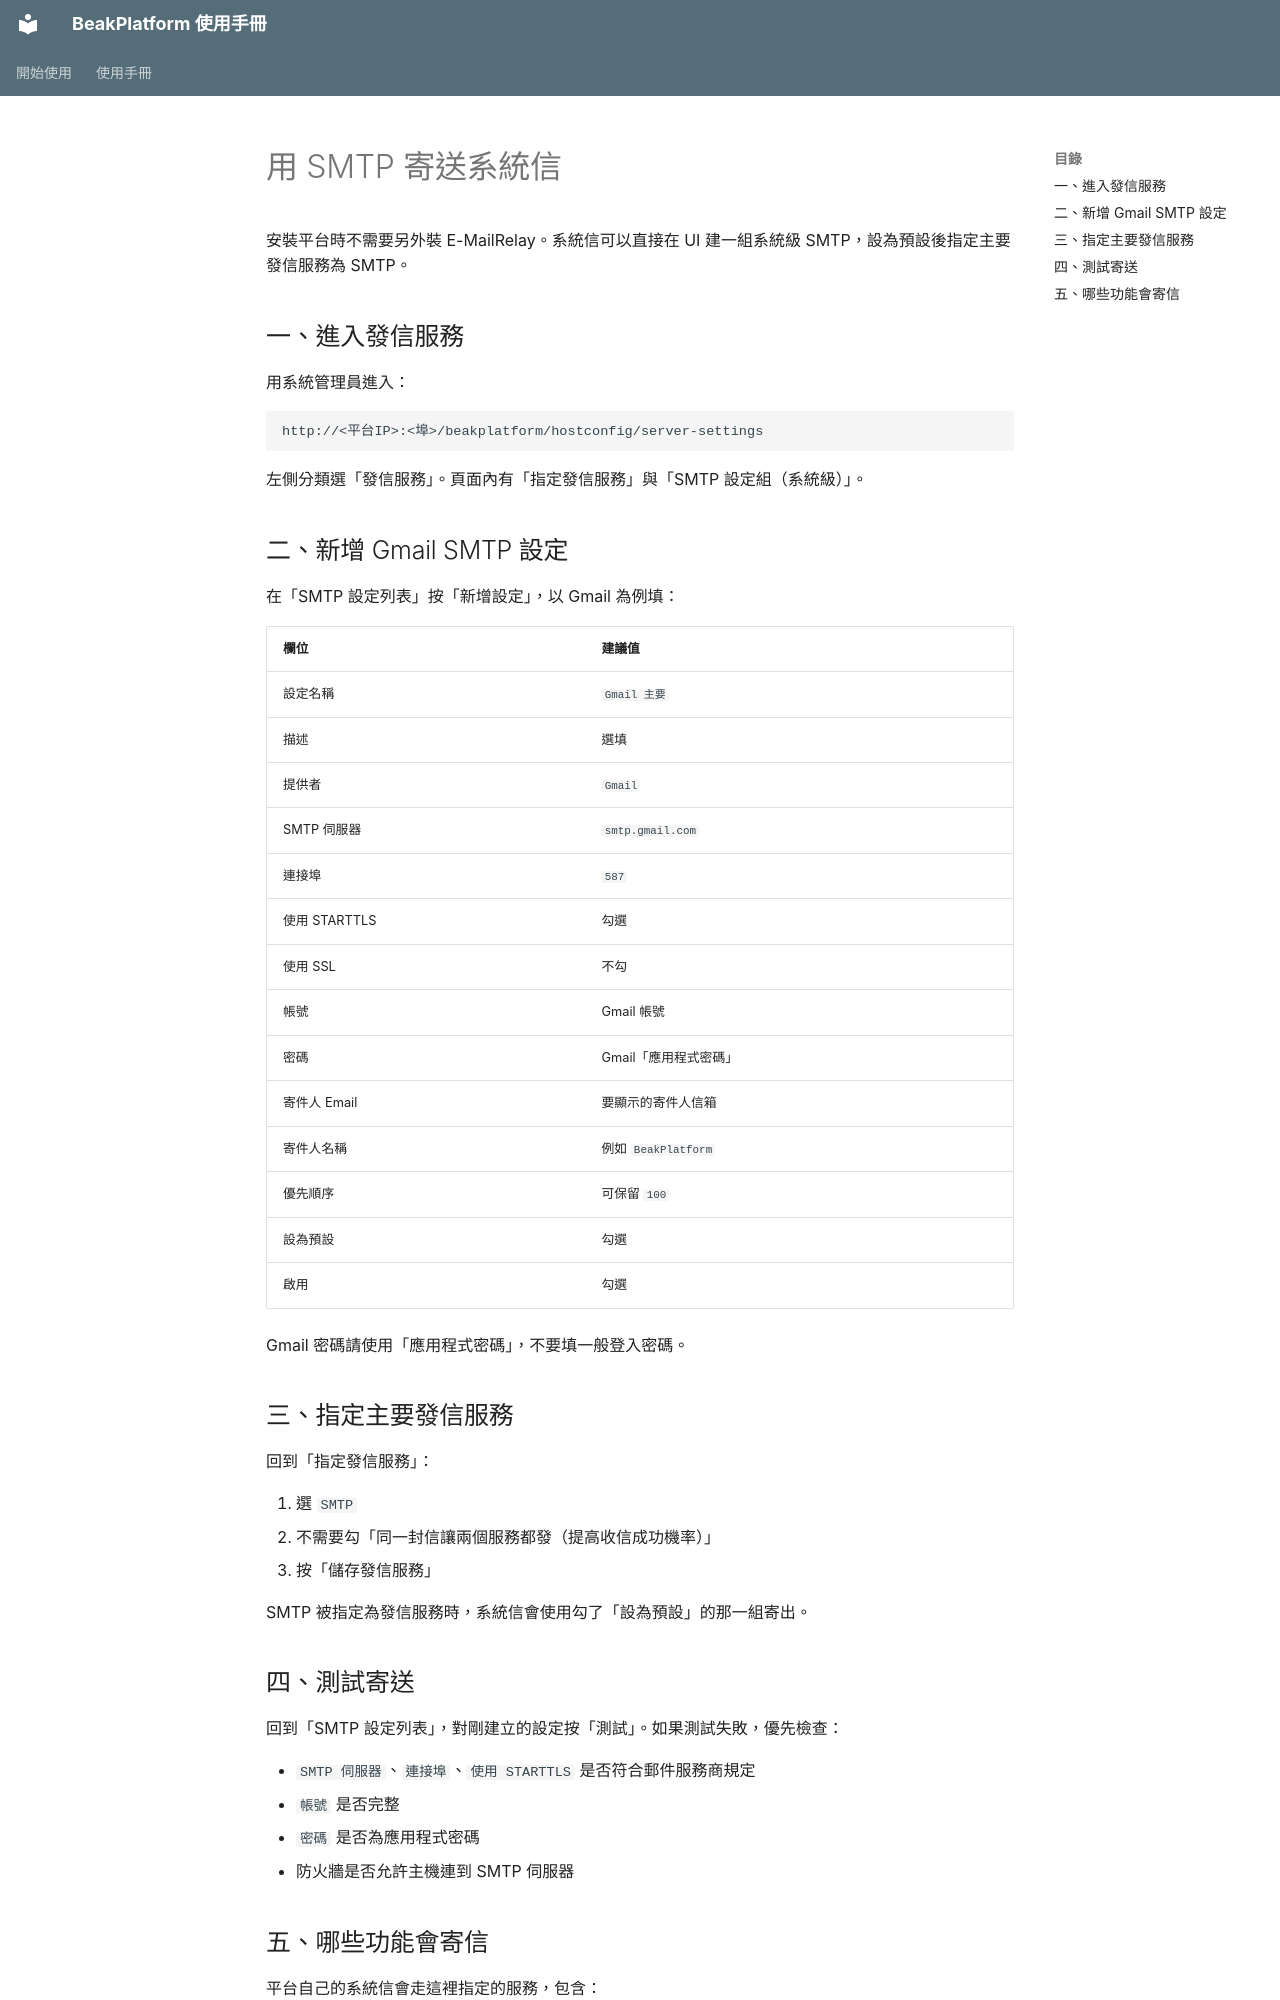

repository: ethan-beakmask/BeakPlatform · page: install/mail_smtp.html · generator: mkdocs

# 用 SMTP 寄送系統信

安裝平台時不需要另外裝 E-MailRelay。系統信可以直接在 UI 建一組系統級 SMTP，設為預設後指定主要發信服務為 SMTP。

## 一、進入發信服務

用系統管理員進入：

```text
http://<平台IP>:<埠>/beakplatform/hostconfig/server-settings
```

左側分類選「發信服務」。頁面內有「指定發信服務」與「SMTP 設定組（系統級）」。

## 二、新增 Gmail SMTP 設定

在「SMTP 設定列表」按「新增設定」，以 Gmail 為例填：

| 欄位 | 建議值 |
|---|---|
| 設定名稱 | `Gmail 主要` |
| 描述 | 選填 |
| 提供者 | `Gmail` |
| SMTP 伺服器 | `smtp.gmail.com` |
| 連接埠 | `587` |
| 使用 STARTTLS | 勾選 |
| 使用 SSL | 不勾 |
| 帳號 | Gmail 帳號 |
| 密碼 | Gmail「應用程式密碼」 |
| 寄件人 Email | 要顯示的寄件人信箱 |
| 寄件人名稱 | 例如 `BeakPlatform` |
| 優先順序 | 可保留 `100` |
| 設為預設 | 勾選 |
| 啟用 | 勾選 |

Gmail 密碼請使用「應用程式密碼」，不要填一般登入密碼。

## 三、指定主要發信服務

回到「指定發信服務」：

1. 選 `SMTP`
2. 不需要勾「同一封信讓兩個服務都發（提高收信成功機率）」
3. 按「儲存發信服務」

SMTP 被指定為發信服務時，系統信會使用勾了「設為預設」的那一組寄出。
